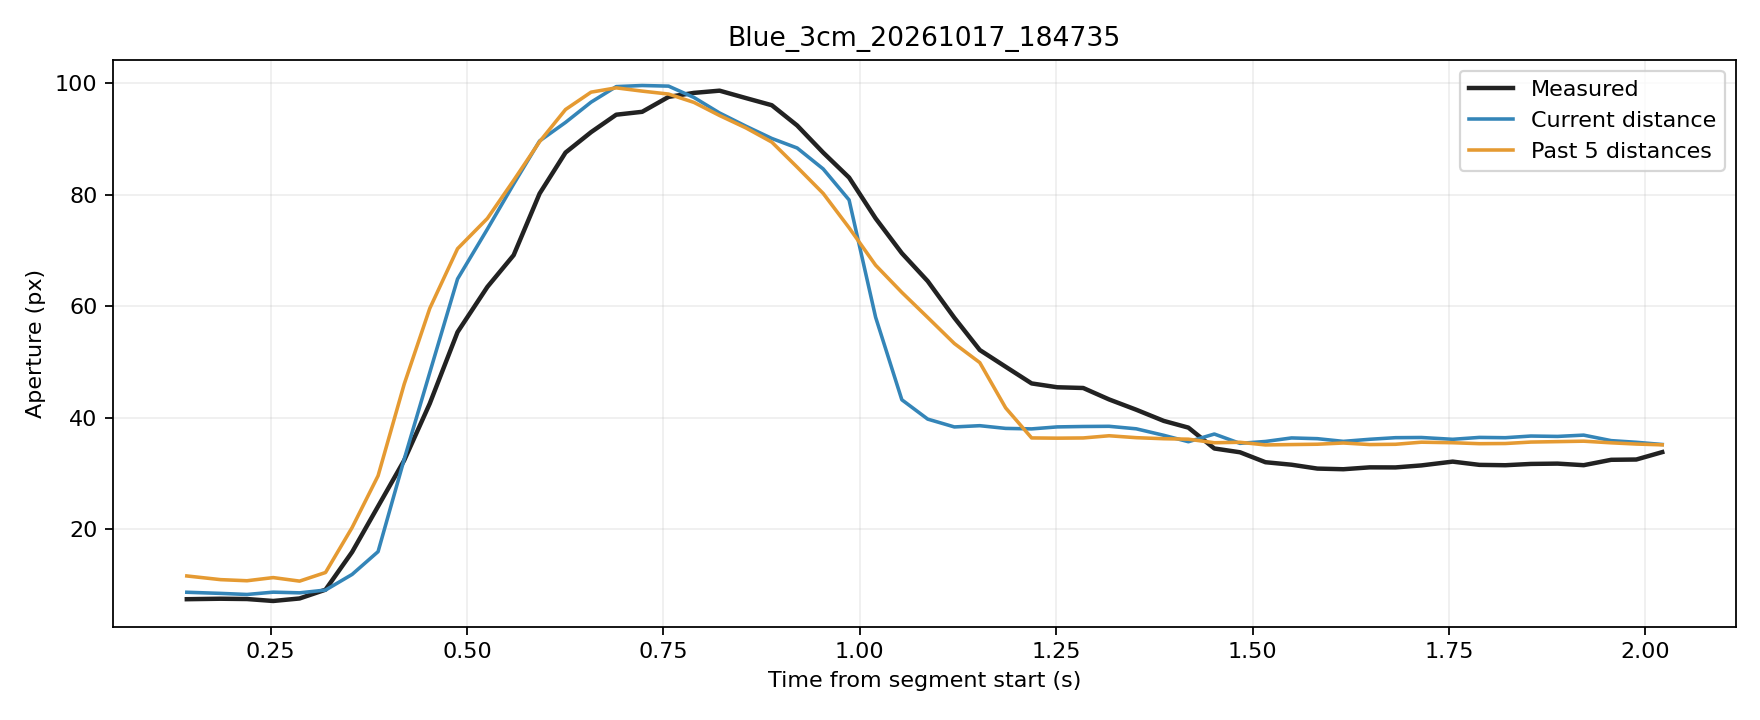

Values plotted in this chart, from the file beside it:
trial, source_frame, window_start_frame, window_duration_s, time_s, phase, distance_px, actual_aperture_px, predicted_current_px, predicted_window5_px
Blue_3cm_20261017_184735, 3494, 3490, 0.1433, 0.1433, rest, 257, 7.438, 8.685, 11.61
Blue_3cm_20261017_184735, 3495, 3491, 0.1464, 0.1864, rest, 257.3, 7.522, 8.481, 10.95
Blue_3cm_20261017_184735, 3496, 3492, 0.1438, 0.2199, rest, 257.6, 7.47, 8.287, 10.75
Blue_3cm_20261017_184735, 3497, 3493, 0.1438, 0.2533, rest, 257, 7.119, 8.701, 11.31
Blue_3cm_20261017_184735, 3498, 3494, 0.1435, 0.2869, rest, 257.1, 7.57, 8.579, 10.68
Blue_3cm_20261017_184735, 3499, 3495, 0.1335, 0.3199, rest, 256.4, 9.144, 9.076, 12.23
Blue_3cm_20261017_184735, 3500, 3496, 0.1338, 0.3538, movement, 251.9, 15.9, 11.89, 20.29
Blue_3cm_20261017_184735, 3501, 3497, 0.1335, 0.3868, movement, 247.7, 24.1, 15.97, 29.58
Blue_3cm_20261017_184735, 3502, 3498, 0.1332, 0.42, movement, 239.6, 32.34, 32.53, 46.01
Blue_3cm_20261017_184735, 3503, 3499, 0.1327, 0.4526, movement, 231.6, 42.53, 48.08, 59.6
Blue_3cm_20261017_184735, 3504, 3500, 0.1342, 0.488, movement, 221.4, 55.35, 64.88, 70.3
Blue_3cm_20261017_184735, 3505, 3501, 0.1392, 0.526, movement, 211.7, 63.46, 73.82, 75.74
Blue_3cm_20261017_184735, 3506, 3502, 0.1393, 0.5594, movement, 200, 69.15, 81.9, 82.56
Blue_3cm_20261017_184735, 3507, 3503, 0.1398, 0.5924, movement, 186.9, 80.19, 89.63, 89.5
Blue_3cm_20261017_184735, 3508, 3504, 0.1374, 0.6254, movement, 174, 87.55, 92.95, 95.27
Blue_3cm_20261017_184735, 3509, 3505, 0.132, 0.6579, movement, 159.7, 91.21, 96.59, 98.38
Blue_3cm_20261017_184735, 3510, 3506, 0.1306, 0.6899, movement, 141.7, 94.34, 99.38, 99.15
Blue_3cm_20261017_184735, 3511, 3507, 0.1305, 0.7229, movement, 125.3, 94.86, 99.57, 98.57
Blue_3cm_20261017_184735, 3512, 3508, 0.1312, 0.7566, movement, 107.7, 97.53, 99.46, 98.04
Blue_3cm_20261017_184735, 3513, 3509, 0.1309, 0.7889, movement, 90.62, 98.25, 97.43, 96.54
Blue_3cm_20261017_184735, 3514, 3510, 0.1315, 0.8214, movement, 74, 98.65, 94.65, 94.19
Blue_3cm_20261017_184735, 3515, 3511, 0.1322, 0.8551, movement, 59.8, 97.31, 92.27, 91.96
Blue_3cm_20261017_184735, 3516, 3512, 0.1313, 0.8879, movement, 46.72, 96.04, 90.08, 89.43
Blue_3cm_20261017_184735, 3517, 3513, 0.1314, 0.9202, movement, 36.47, 92.4, 88.36, 84.93
Blue_3cm_20261017_184735, 3518, 3514, 0.1319, 0.9534, movement, 27.9, 87.54, 84.61, 80.22
Blue_3cm_20261017_184735, 3519, 3515, 0.1312, 0.9863, movement, 20.7, 83.06, 79.05, 74.06
Blue_3cm_20261017_184735, 3520, 3516, 0.1322, 1.02, movement, 15.35, 75.75, 58.01, 67.34
Blue_3cm_20261017_184735, 3521, 3517, 0.1332, 1.053, movement, 11.24, 69.5, 43.21, 62.47
Blue_3cm_20261017_184735, 3522, 3518, 0.133, 1.086, movement, 8.154, 64.48, 39.74, 57.97
Blue_3cm_20261017_184735, 3523, 3519, 0.134, 1.12, movement, 6.509, 57.91, 38.34, 53.3
Blue_3cm_20261017_184735, 3524, 3520, 0.1326, 1.153, movement, 6.771, 52.13, 38.56, 49.87
Blue_3cm_20261017_184735, 3525, 3521, 0.1322, 1.186, movement, 6.202, 49.12, 38.07, 41.74
Blue_3cm_20261017_184735, 3526, 3522, 0.1323, 1.219, movement, 6.098, 46.14, 37.98, 36.36
Blue_3cm_20261017_184735, 3527, 3523, 0.131, 1.251, movement, 6.517, 45.45, 38.34, 36.32
Blue_3cm_20261017_184735, 3528, 3524, 0.1317, 1.284, movement, 6.603, 45.32, 38.42, 36.36
Blue_3cm_20261017_184735, 3529, 3525, 0.1316, 1.317, movement, 6.643, 43.27, 38.45, 36.75
Blue_3cm_20261017_184735, 3530, 3526, 0.1332, 1.352, movement, 6.115, 41.42, 38, 36.41
Blue_3cm_20261017_184735, 3531, 3527, 0.1356, 1.387, movement, 4.751, 39.42, 36.83, 36.22
Blue_3cm_20261017_184735, 3532, 3528, 0.1339, 1.418, movement, 3.404, 38.21, 35.68, 36.14
Blue_3cm_20261017_184735, 3533, 3529, 0.1339, 1.451, movement, 5.017, 34.47, 37.06, 35.5
Blue_3cm_20261017_184735, 3534, 3530, 0.132, 1.484, hold, 3.037, 33.79, 35.39, 35.58
Blue_3cm_20261017_184735, 3535, 3531, 0.1294, 1.516, hold, 3.458, 32.01, 35.73, 35.11
Blue_3cm_20261017_184735, 3536, 3532, 0.1313, 1.55, hold, 4.199, 31.56, 36.36, 35.17
Blue_3cm_20261017_184735, 3537, 3533, 0.1311, 1.582, hold, 4.044, 30.87, 36.23, 35.23
Blue_3cm_20261017_184735, 3538, 3534, 0.1316, 1.615, hold, 3.477, 30.75, 35.75, 35.45
Blue_3cm_20261017_184735, 3539, 3535, 0.1327, 1.649, hold, 3.915, 31.09, 36.12, 35.18
Blue_3cm_20261017_184735, 3540, 3536, 0.1323, 1.682, hold, 4.252, 31.07, 36.41, 35.23
Blue_3cm_20261017_184735, 3541, 3537, 0.1324, 1.715, hold, 4.291, 31.43, 36.44, 35.6
Blue_3cm_20261017_184735, 3542, 3538, 0.1392, 1.755, hold, 3.91, 32.11, 36.12, 35.5
Blue_3cm_20261017_184735, 3543, 3539, 0.1397, 1.789, hold, 4.309, 31.53, 36.46, 35.33
Blue_3cm_20261017_184735, 3544, 3540, 0.1398, 1.822, hold, 4.247, 31.47, 36.4, 35.36
Blue_3cm_20261017_184735, 3545, 3541, 0.1393, 1.854, hold, 4.597, 31.7, 36.7, 35.62
Blue_3cm_20261017_184735, 3546, 3542, 0.1335, 1.888, hold, 4.518, 31.76, 36.64, 35.7
Blue_3cm_20261017_184735, 3547, 3543, 0.1328, 1.921, hold, 4.79, 31.48, 36.87, 35.78
Blue_3cm_20261017_184735, 3548, 3544, 0.1347, 1.956, hold, 3.633, 32.44, 35.88, 35.49
Blue_3cm_20261017_184735, 3549, 3545, 0.1342, 1.988, hold, 3.286, 32.49, 35.58, 35.27
Blue_3cm_20261017_184735, 3550, 3546, 0.1332, 2.021, hold, 2.673, 33.82, 35.19, 35.12
